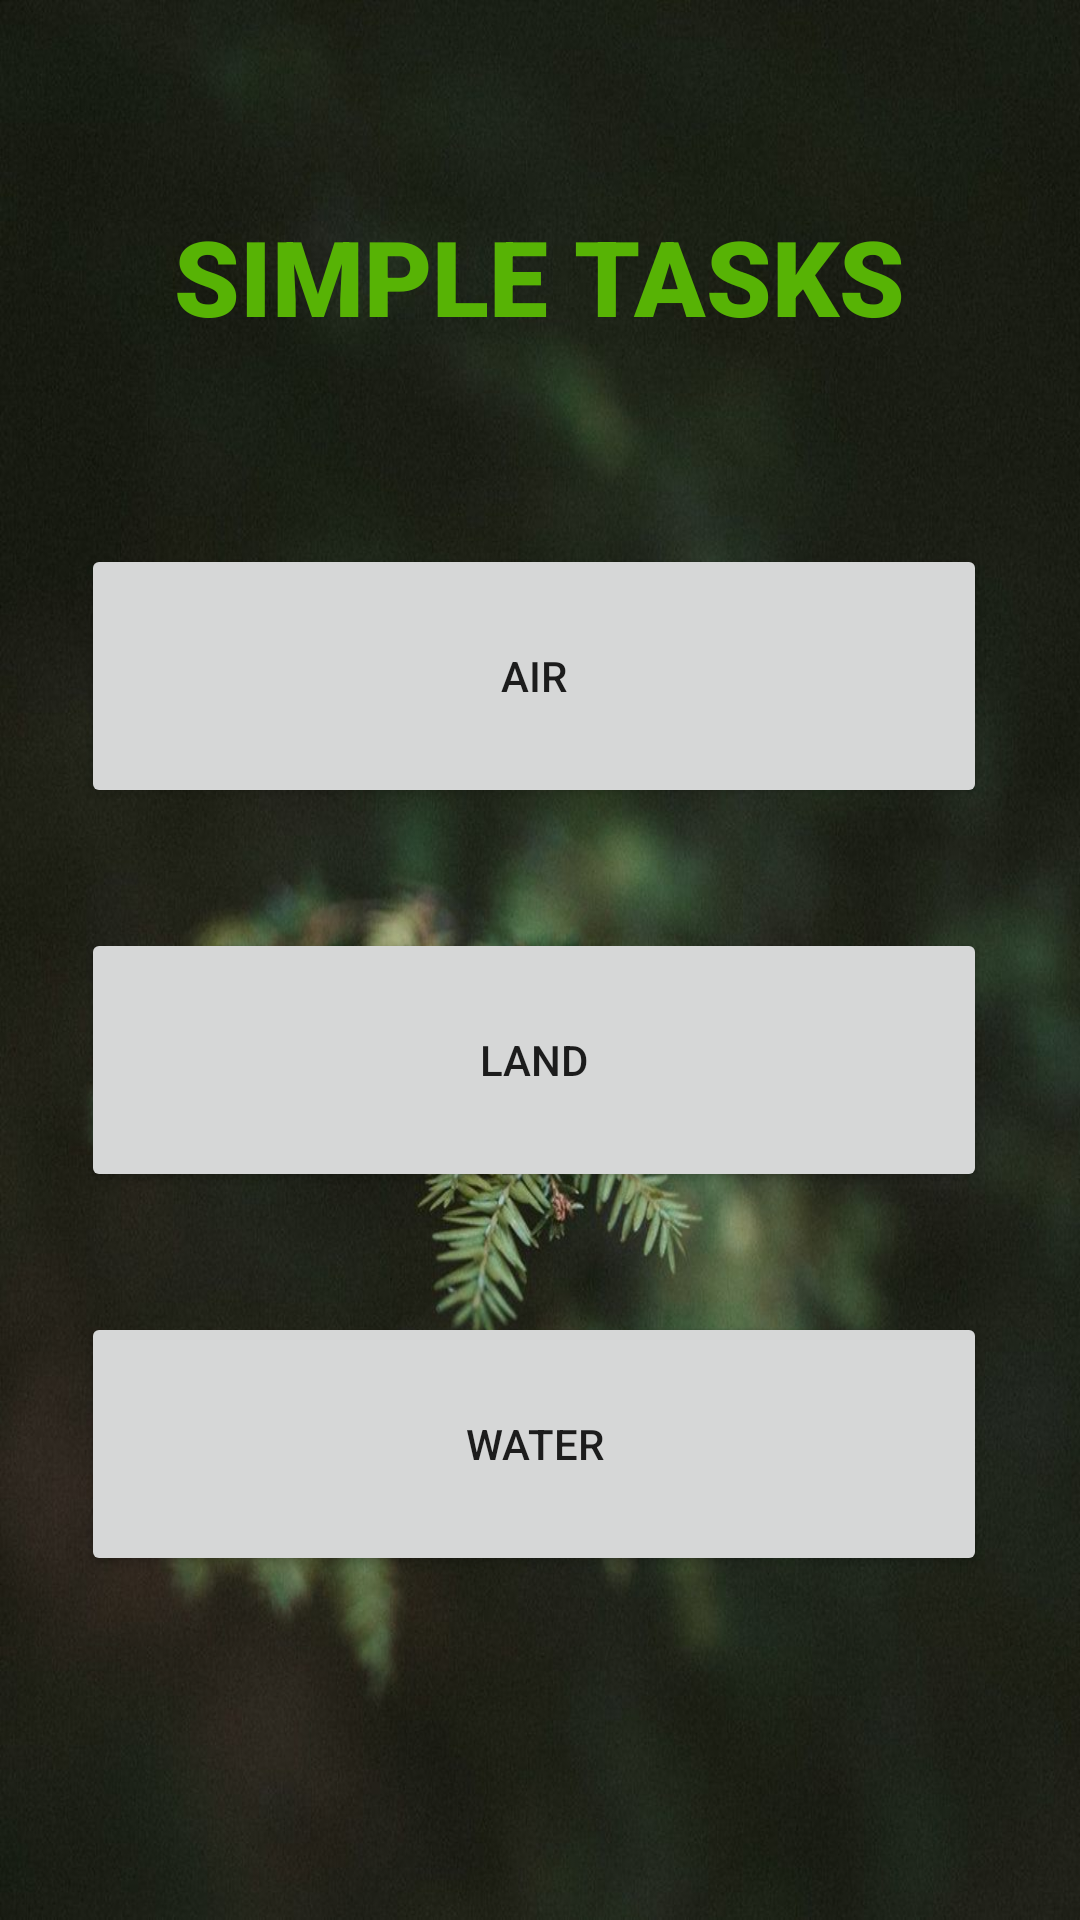

Reconstruct the res/layout file that produces this screen, plus the resources it refers to.
<!-- AndroidManifest.xml: application theme Theme.ZEN -->
<!-- res/layout/activity_menu.xml -->
<?xml version="1.0" encoding="utf-8"?>
<androidx.constraintlayout.widget.ConstraintLayout xmlns:android="http://schemas.android.com/apk/res/android"
    xmlns:app="http://schemas.android.com/apk/res-auto"
    xmlns:tools="http://schemas.android.com/tools"
    android:layout_width="match_parent"
    android:layout_height="match_parent"
    tools:context=".menu"
    android:background="@drawable/blurredbg">

    <Button
        android:id="@+id/land"
        android:layout_width="302dp"
        android:layout_height="88dp"
        android:layout_marginTop="40dp"
        android:text="Land"
        app:layout_constraintEnd_toEndOf="@+id/air"
        app:layout_constraintHorizontal_bias="1.0"
        app:layout_constraintStart_toStartOf="@+id/air"
        app:layout_constraintTop_toBottomOf="@+id/air" />

    <Button
        android:id="@+id/air"
        android:layout_width="302dp"
        android:layout_height="88dp"
        android:text="AIR"
        app:layout_constraintBottom_toBottomOf="parent"
        app:layout_constraintEnd_toEndOf="parent"
        app:layout_constraintHorizontal_bias="0.467"
        app:layout_constraintStart_toStartOf="parent"
        app:layout_constraintTop_toBottomOf="@+id/textView2"
        app:layout_constraintVertical_bias="0.151" />

    <TextView
        android:id="@+id/textView2"
        android:layout_width="wrap_content"
        android:layout_height="wrap_content"
        android:text="SIMPLE TASKS"
        android:textSize="35dp"
        android:textColor="#57B305"
        android:fontFamily="sans-serif-black"

        app:layout_constraintBottom_toBottomOf="parent"
        app:layout_constraintEnd_toEndOf="parent"
        app:layout_constraintHorizontal_bias="0.498"
        app:layout_constraintStart_toStartOf="parent"
        app:layout_constraintTop_toTopOf="parent"
        app:layout_constraintVertical_bias="0.116" />

    <Button
        android:id="@+id/water"
        android:layout_width="302dp"
        android:layout_height="88dp"
        android:layout_marginTop="40dp"
        android:text="Water"
        app:layout_constraintEnd_toEndOf="@+id/land"
        app:layout_constraintHorizontal_bias="1.0"
        app:layout_constraintStart_toStartOf="@+id/land"
        app:layout_constraintTop_toBottomOf="@+id/land" />

</androidx.constraintlayout.widget.ConstraintLayout>
<!-- resources referenced by this layout -->
<resources>
  <!-- drawable blurredbg: jpg bitmap (drawable, 98504 bytes) -->
  <style name="Theme.ZEN" parent="Theme.MaterialComponents.DayNight.DarkActionBar">
          
          <item name="colorPrimary">@color/purple_500</item>
          <item name="colorPrimaryVariant">@color/purple_700</item>
          <item name="colorOnPrimary">@color/white</item>
          
          <item name="colorSecondary">@color/teal_200</item>
          <item name="colorSecondaryVariant">@color/teal_700</item>
          <item name="colorOnSecondary">@color/black</item>
          
          <item name="android:statusBarColor" tools:targetApi="l">?attr/colorPrimaryVariant</item>
          
      </style>
  <color name="purple_500">#379F0A</color>
  <color name="purple_700">#114E03</color>
  <color name="white">#FFFFFFFF</color>
  <color name="teal_200">#FF03DAC5</color>
  <color name="teal_700">#FF018786</color>
  <color name="black">#FF000000</color>
</resources>
